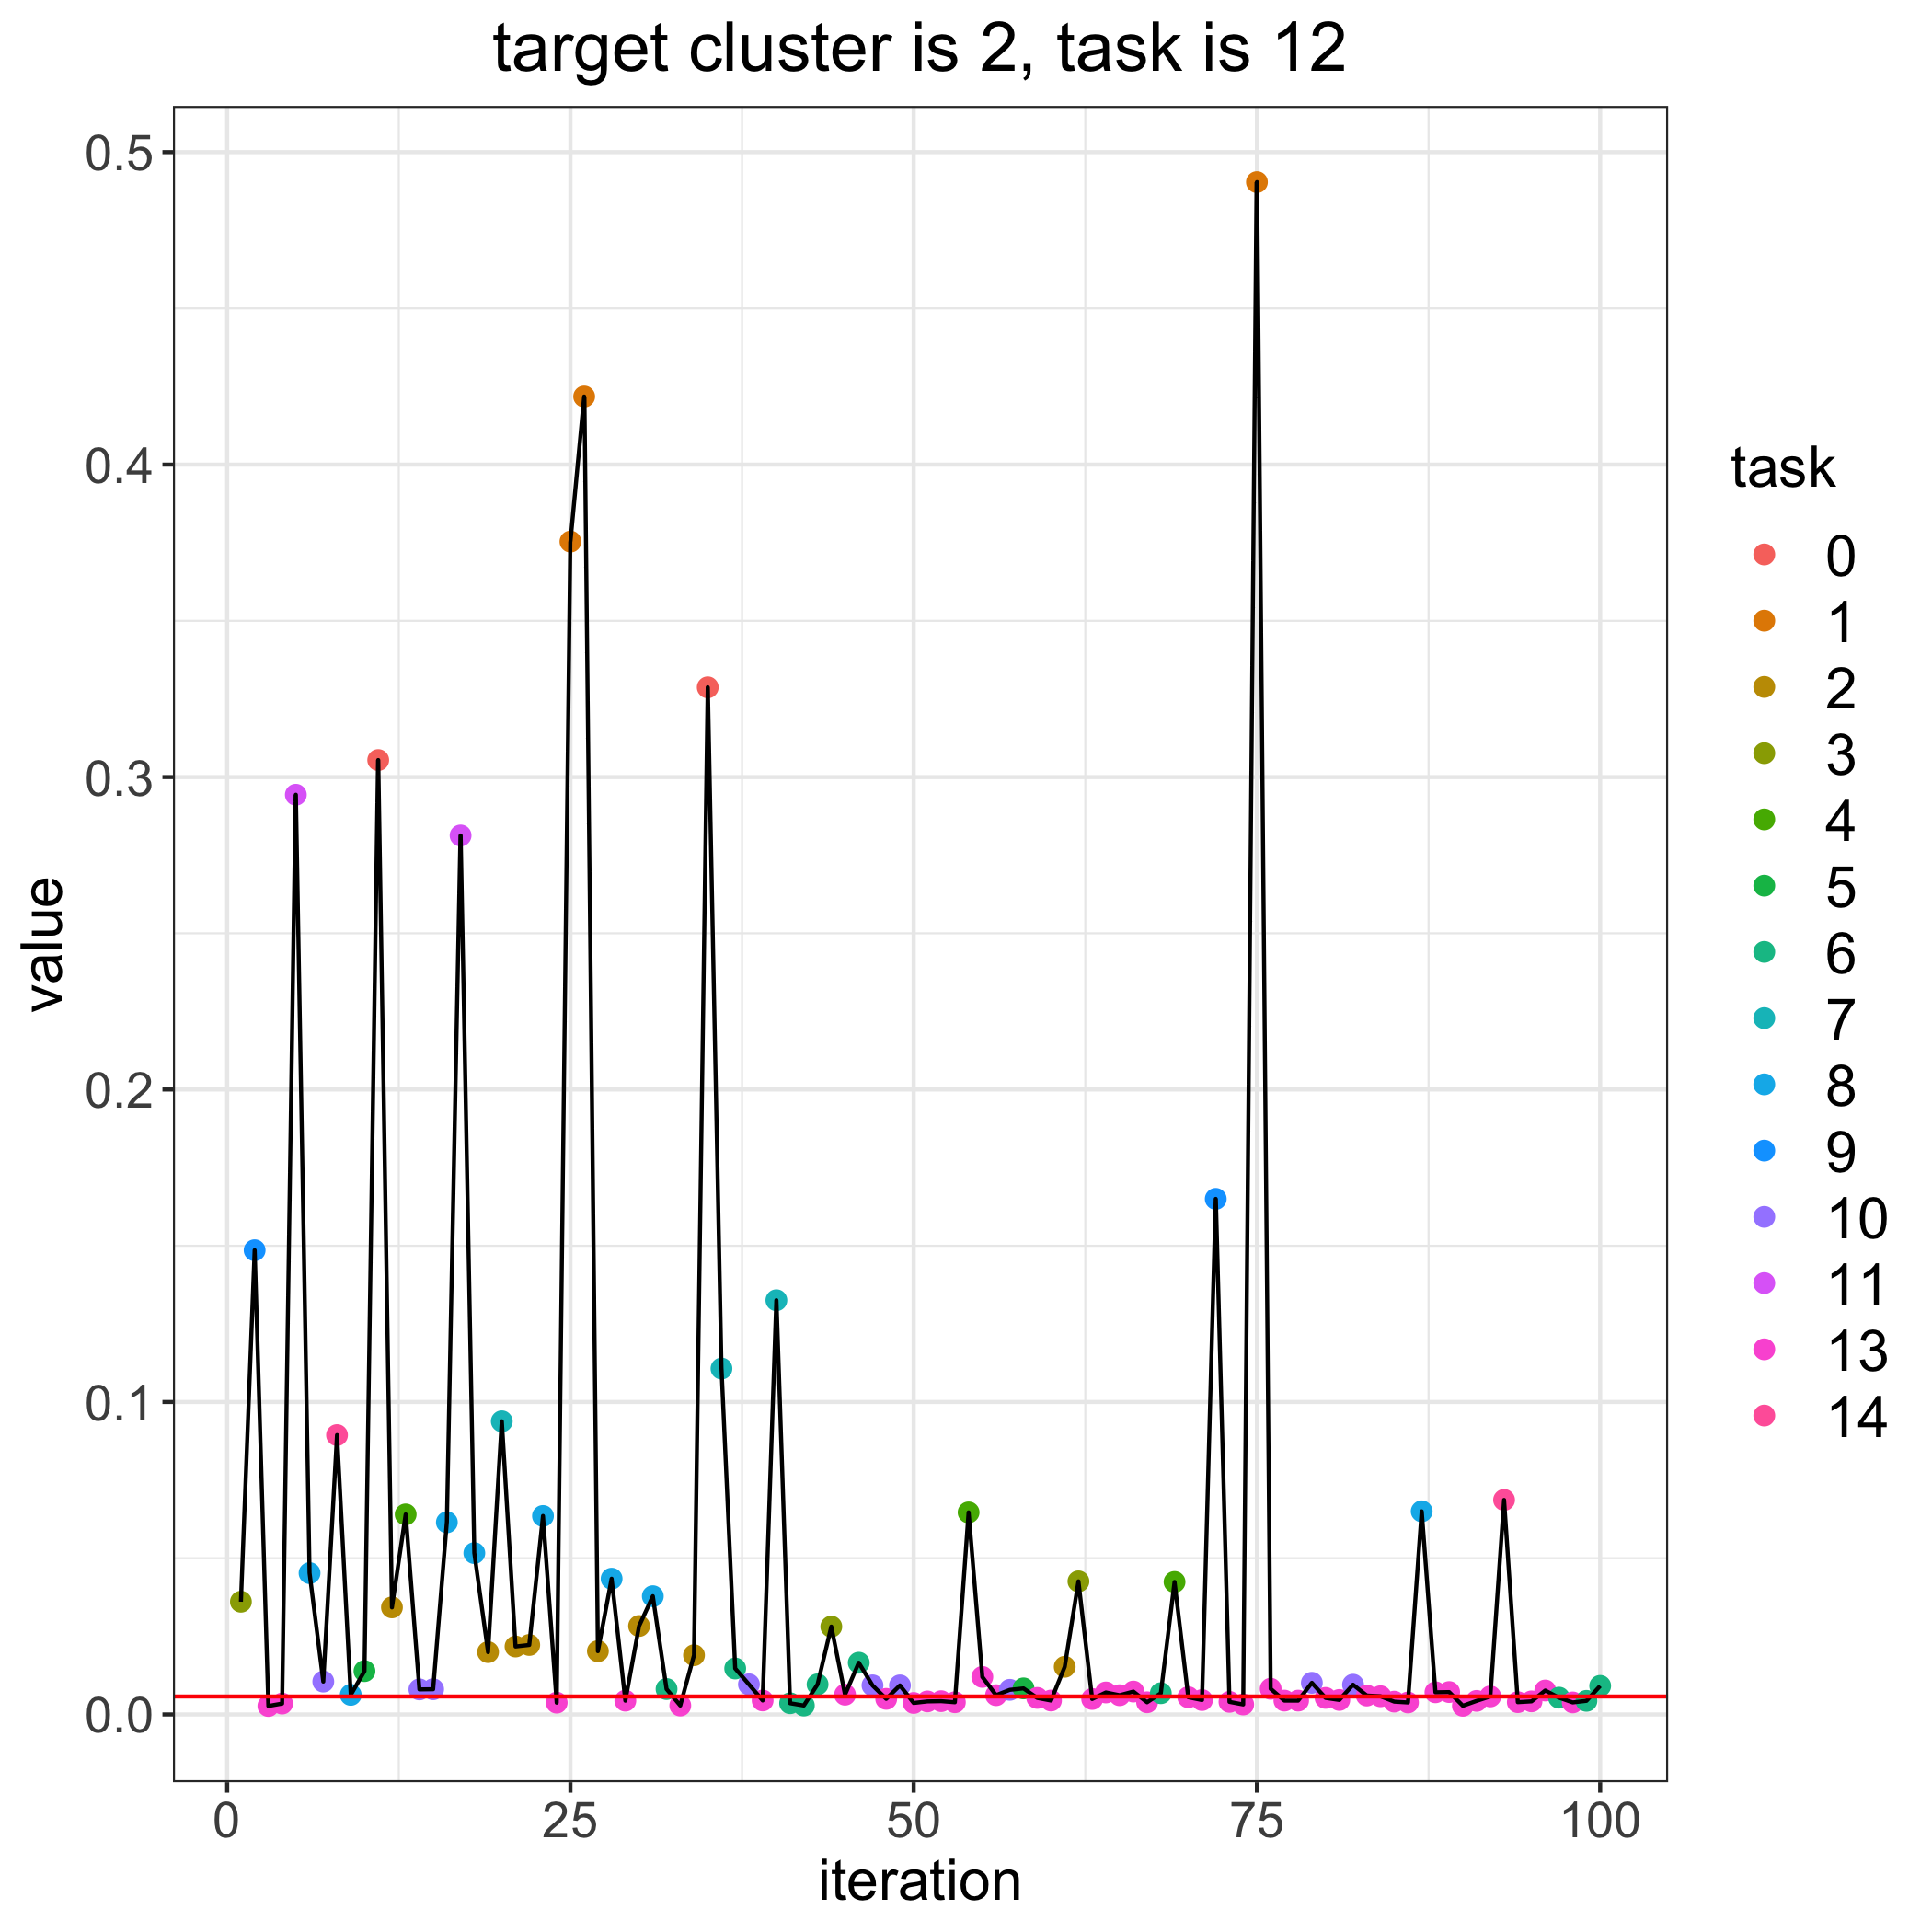

The table this chart was drawn from, first rows:
, losses, bandit_selects
0, 0.005751, 
1, 0.03608, 3.0
2, 0.1486, 9.0
3, 0.002706, 13.0
4, 0.003484, 13.0
5, 0.2943, 11.0
6, 0.04523, 8.0
7, 0.01053, 10.0
8, 0.0894, 14.0
9, 0.006271, 8.0
10, 0.01387, 5.0
11, 0.3054, 0.0
12, 0.03426, 2.0
13, 0.06402, 4.0
14, 0.008021, 10.0
15, 0.008073, 10.0
16, 0.06149, 8.0
17, 0.2813, 11.0
18, 0.05164, 8.0
19, 0.01995, 2.0
20, 0.09381, 7.0
21, 0.02175, 2.0
22, 0.02224, 2.0
23, 0.06351, 8.0
24, 0.003776, 13.0
25, 0.3754, 1.0
26, 0.4218, 1.0
27, 0.02024, 2.0
28, 0.04344, 8.0
29, 0.004412, 13.0
30, 0.02831, 2.0
31, 0.03784, 8.0
32, 0.008133, 6.0
33, 0.00286, 13.0
34, 0.01896, 2.0
35, 0.3287, 0.0
36, 0.1107, 7.0
37, 0.01471, 6.0
38, 0.009638, 10.0
39, 0.004475, 13.0
40, 0.1326, 7.0
41, 0.00359, 6.0
42, 0.002859, 6.0
43, 0.009629, 6.0
44, 0.02811, 3.0
45, 0.006328, 13.0
46, 0.01656, 6.0
47, 0.009308, 10.0
48, 0.004992, 13.0
49, 0.009293, 10.0
50, 0.003676, 13.0
51, 0.004175, 13.0
52, 0.004253, 13.0
53, 0.003904, 13.0
54, 0.06466, 4.0
55, 0.01201, 13.0
56, 0.006165, 13.0
57, 0.00788, 10.0
58, 0.00834, 5.0
59, 0.005292, 13.0
... 41 more rows
